Run: headless pygame with SDL's dummy video driver; simulated clock (each Clock.tick advances the game by its frame time, no real sleeping); random seed 0; keys injected as events and as key.get_pressed() state; no mouse input.
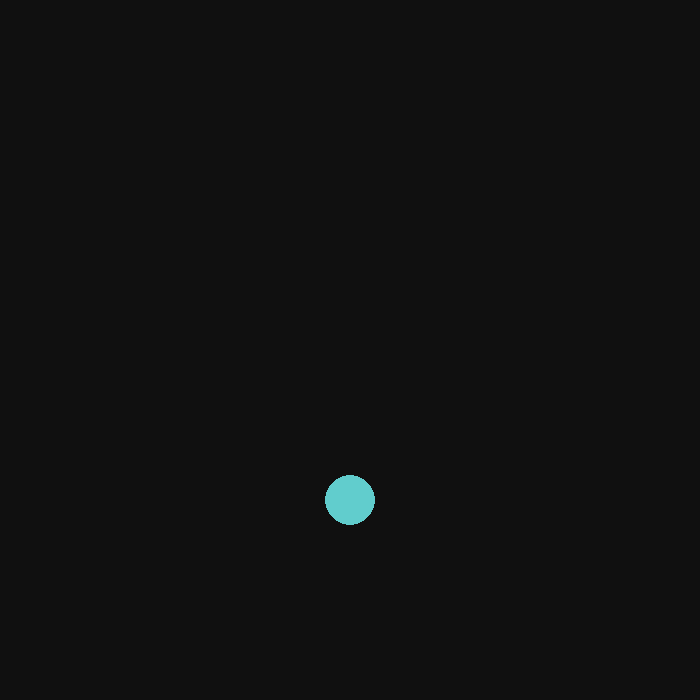
Frame 1 of 4 · flips 1–60 · no input
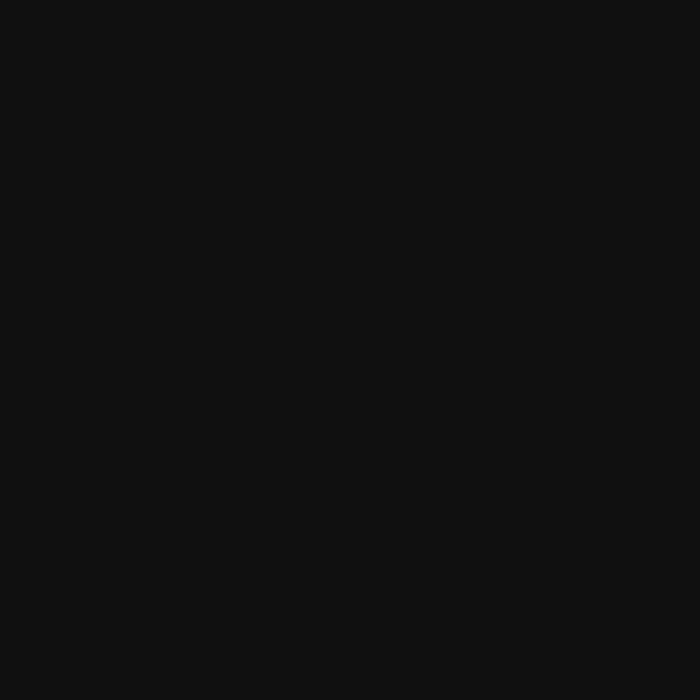
Frame 2 of 4 · flips 61–180 · tapped SPACE, RETURN · held RIGHT (→), D
Frame 3 of 4 · flips 181–300 · held DOWN (↓), S · screen unchanged from frame 2, image omitted
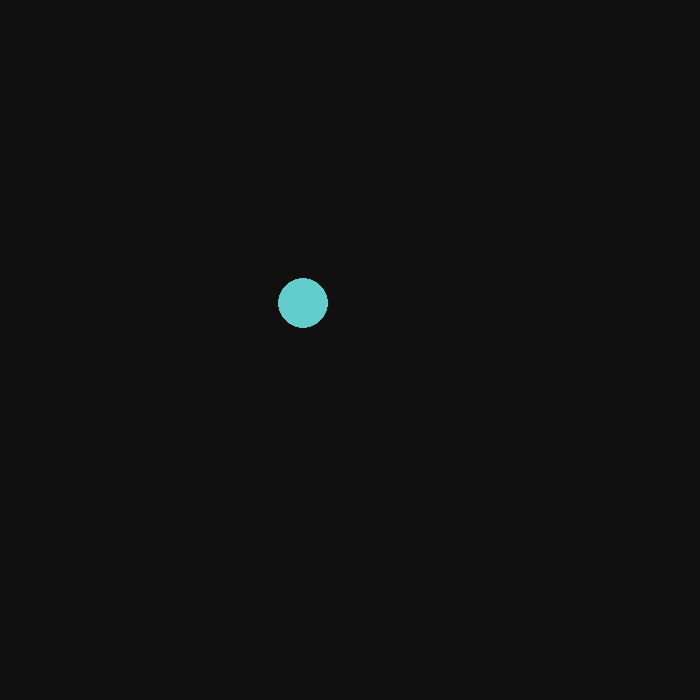
Frame 4 of 4 · flips 301–420 · held LEFT (←), A, UP (↑), W

The pygame program that drew these frames:

import pygame
import sys
from pygame import gfxdraw

pygame.init()

WIDTH = 800
HEIGHT = 800
AGENT_SIZE = 50

BG_COLOR = (16, 16, 16)
AGENT_BLUE = (97, 205, 205)

FPS = 60

ACC = 0.5
FRIC = -0.12

screen = pygame.display.set_mode([700, 700])
pygame.display.set_caption("Pygame Test")
clock = pygame.time.Clock()


class Agent(pygame.sprite.Sprite):
    def __init__(self):
        super().__init__()
        self.image = pygame.Surface([AGENT_SIZE, AGENT_SIZE], pygame.SRCALPHA)
        self.rect = self.image.get_rect()
        pygame.draw.circle(self.image, AGENT_BLUE,
                           (AGENT_SIZE // 2, AGENT_SIZE // 2), AGENT_SIZE // 2)

        self.pos = pygame.math.Vector2(350, 500)
        self.vel = pygame.math.Vector2(0, 0)
        self.acc = pygame.math.Vector2(0, 0)

    def move(self):
        self.acc = pygame.math.Vector2(0, 0)

        pressed_keys = pygame.key.get_pressed()

        if pressed_keys[pygame.K_LEFT]:
            self.acc.x = -ACC
        if pressed_keys[pygame.K_RIGHT]:
            self.acc.x = ACC
        if pressed_keys[pygame.K_UP]:
            self.acc.y = -ACC
        if pressed_keys[pygame.K_DOWN]:
            self.acc.y = ACC

        self.acc += self.vel * FRIC
        self.vel += self.acc
        self.pos += self.vel + 0.5 * self.acc

        if self.pos.y > HEIGHT - AGENT_SIZE // 2:
            self.pos.y = HEIGHT - AGENT_SIZE // 2
            self.vel.y = 0
        if self.pos.y < AGENT_SIZE // 2:
            self.pos.y = AGENT_SIZE // 2
            self.vel.y = 0
        if self.pos.x > WIDTH - AGENT_SIZE // 2:
            self.pos.x = WIDTH - AGENT_SIZE // 2
            self.vel.x = 0
        if self.pos.x < AGENT_SIZE // 2:
            self.pos.x = AGENT_SIZE // 2
            self.vel.x = 0

        self.rect.center = self.pos


agent1 = Agent()
all_sprites = pygame.sprite.Group(agent1)

running = True
while running:
    for event in pygame.event.get():
        if event.type == pygame.QUIT:
            running = False
        if event.type == pygame.KEYDOWN:
            if event.key == pygame.K_ESCAPE:
                running = False

    screen.fill(BG_COLOR)

    agent1.move()
    all_sprites.draw(screen)

    pygame.display.flip()
    clock.tick(FPS)

pygame.quit()
sys.exit()
